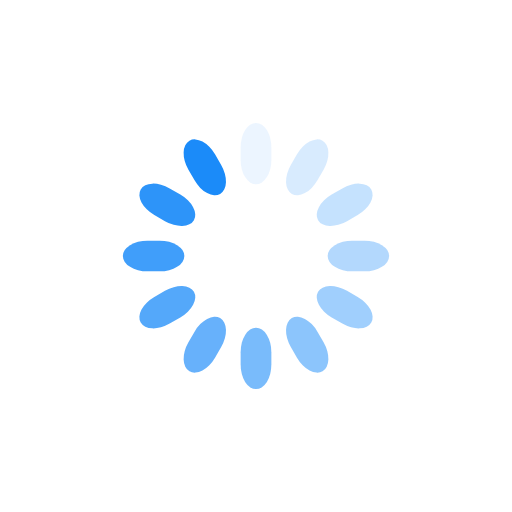
t = 0.00 s
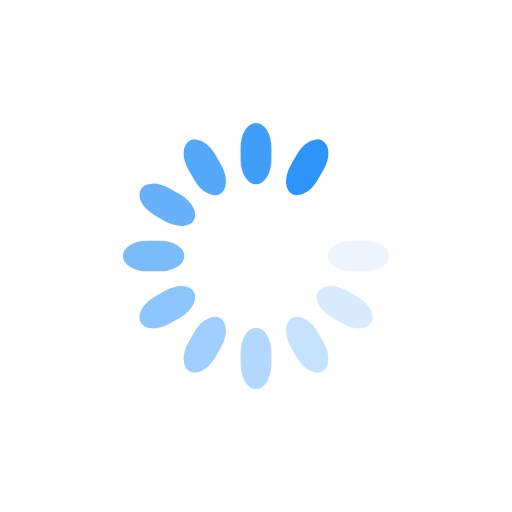
t = 0.30 s
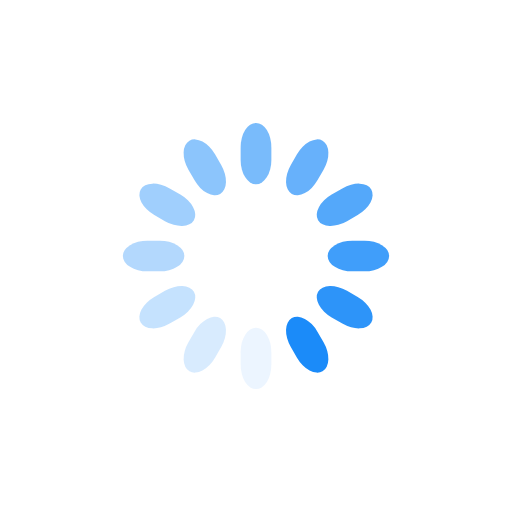
t = 0.60 s
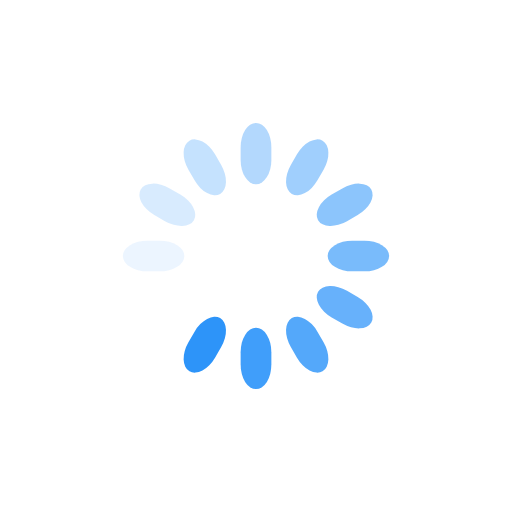
t = 0.90 s

The animated SVG that drew these frames (rendered in a browser with its animation timeline set to each time). Animation: 12 SMIL elements (animate=12); one cycle of 1.20 s, repeats indefinitely.

<svg class="lds-spinner" width="100%" height="100%" xmlns="http://www.w3.org/2000/svg" xmlns:xlink="http://www.w3.org/1999/xlink" viewBox="0 0 100 100" preserveAspectRatio="xMidYMid"><g transform="rotate(0 50 50)">
  <rect x="47" y="24" rx="9.4" ry="4.8" width="6" height="12" fill="#1b8bf9">
    <animate attributeName="opacity" values="1;0" keyTimes="0;1" dur="1.2s" begin="-1.0999999999999999s" repeatCount="indefinite"></animate>
  </rect>
</g><g transform="rotate(30 50 50)">
  <rect x="47" y="24" rx="9.4" ry="4.8" width="6" height="12" fill="#1b8bf9">
    <animate attributeName="opacity" values="1;0" keyTimes="0;1" dur="1.2s" begin="-1s" repeatCount="indefinite"></animate>
  </rect>
</g><g transform="rotate(60 50 50)">
  <rect x="47" y="24" rx="9.4" ry="4.8" width="6" height="12" fill="#1b8bf9">
    <animate attributeName="opacity" values="1;0" keyTimes="0;1" dur="1.2s" begin="-0.8999999999999999s" repeatCount="indefinite"></animate>
  </rect>
</g><g transform="rotate(90 50 50)">
  <rect x="47" y="24" rx="9.4" ry="4.8" width="6" height="12" fill="#1b8bf9">
    <animate attributeName="opacity" values="1;0" keyTimes="0;1" dur="1.2s" begin="-0.7999999999999999s" repeatCount="indefinite"></animate>
  </rect>
</g><g transform="rotate(120 50 50)">
  <rect x="47" y="24" rx="9.4" ry="4.8" width="6" height="12" fill="#1b8bf9">
    <animate attributeName="opacity" values="1;0" keyTimes="0;1" dur="1.2s" begin="-0.7000000000000001s" repeatCount="indefinite"></animate>
  </rect>
</g><g transform="rotate(150 50 50)">
  <rect x="47" y="24" rx="9.4" ry="4.8" width="6" height="12" fill="#1b8bf9">
    <animate attributeName="opacity" values="1;0" keyTimes="0;1" dur="1.2s" begin="-0.6s" repeatCount="indefinite"></animate>
  </rect>
</g><g transform="rotate(180 50 50)">
  <rect x="47" y="24" rx="9.4" ry="4.8" width="6" height="12" fill="#1b8bf9">
    <animate attributeName="opacity" values="1;0" keyTimes="0;1" dur="1.2s" begin="-0.5s" repeatCount="indefinite"></animate>
  </rect>
</g><g transform="rotate(210 50 50)">
  <rect x="47" y="24" rx="9.4" ry="4.8" width="6" height="12" fill="#1b8bf9">
    <animate attributeName="opacity" values="1;0" keyTimes="0;1" dur="1.2s" begin="-0.39999999999999997s" repeatCount="indefinite"></animate>
  </rect>
</g><g transform="rotate(240 50 50)">
  <rect x="47" y="24" rx="9.4" ry="4.8" width="6" height="12" fill="#1b8bf9">
    <animate attributeName="opacity" values="1;0" keyTimes="0;1" dur="1.2s" begin="-0.3s" repeatCount="indefinite"></animate>
  </rect>
</g><g transform="rotate(270 50 50)">
  <rect x="47" y="24" rx="9.4" ry="4.8" width="6" height="12" fill="#1b8bf9">
    <animate attributeName="opacity" values="1;0" keyTimes="0;1" dur="1.2s" begin="-0.19999999999999998s" repeatCount="indefinite"></animate>
  </rect>
</g><g transform="rotate(300 50 50)">
  <rect x="47" y="24" rx="9.4" ry="4.8" width="6" height="12" fill="#1b8bf9">
    <animate attributeName="opacity" values="1;0" keyTimes="0;1" dur="1.2s" begin="-0.09999999999999999s" repeatCount="indefinite"></animate>
  </rect>
</g><g transform="rotate(330 50 50)">
  <rect x="47" y="24" rx="9.4" ry="4.8" width="6" height="12" fill="#1b8bf9">
    <animate attributeName="opacity" values="1;0" keyTimes="0;1" dur="1.2s" begin="0s" repeatCount="indefinite"></animate>
  </rect>
</g></svg>
